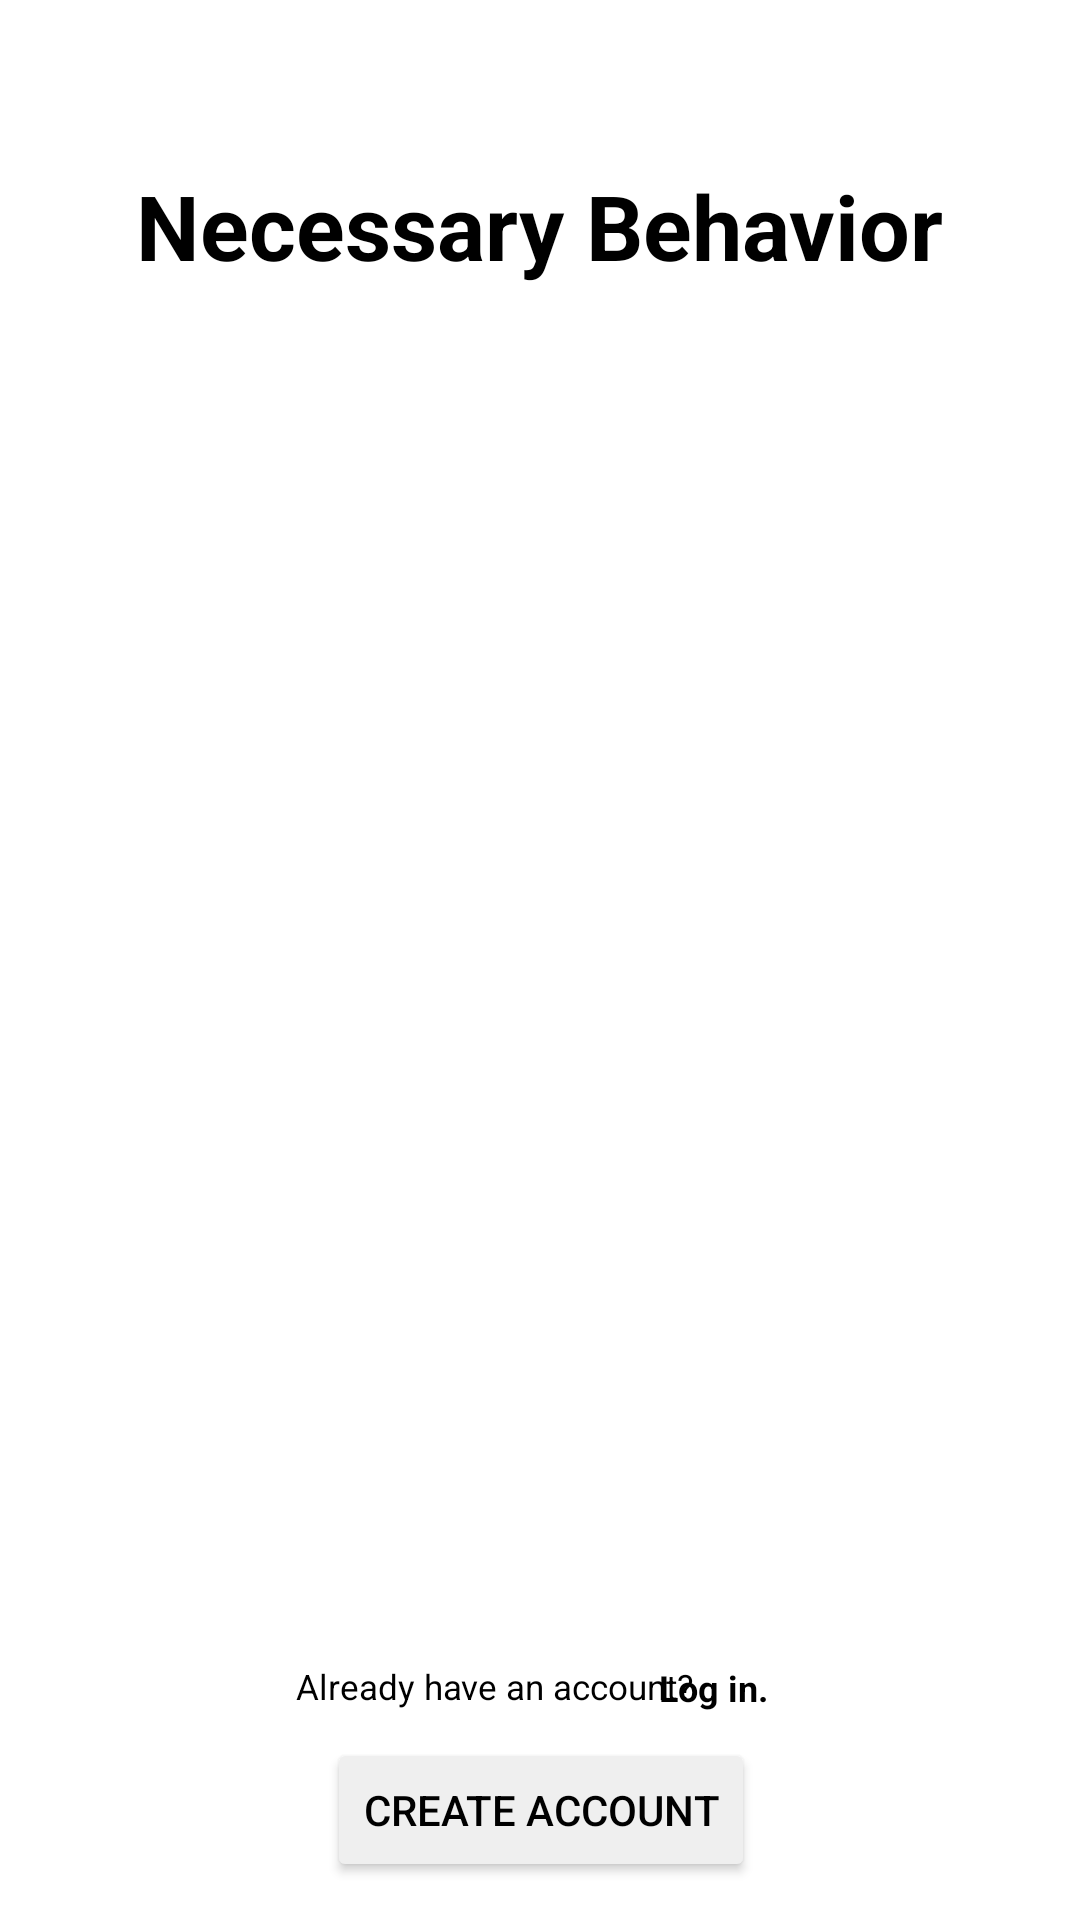

Write the Android layout XML for this screen, with the resource values it uses.
<!-- AndroidManifest.xml: application theme Theme.Appfornb -->
<!-- res/layout/activity_main5.xml -->
<?xml version="1.0" encoding="utf-8"?>
<androidx.constraintlayout.widget.ConstraintLayout xmlns:android="http://schemas.android.com/apk/res/android"
    xmlns:app="http://schemas.android.com/apk/res-auto"
    xmlns:tools="http://schemas.android.com/tools"
    android:layout_width="match_parent"
    android:layout_height="match_parent"
    tools:context=".MainActivity">

    <TextView
        android:id="@+id/textView"
        android:layout_width="wrap_content"
        android:layout_height="wrap_content"
        android:layout_marginStart="70dp"
        android:layout_marginTop="55dp"
        android:layout_marginEnd="70dp"
        android:text="Necessary Behavior"
        android:textColor="@color/black"
        android:textSize="30sp"
        android:textStyle="bold"
        app:layout_constraintEnd_toEndOf="parent"
        app:layout_constraintStart_toStartOf="parent"
        app:layout_constraintTop_toTopOf="parent" />

    <Button
        android:id="@+id/button"
        android:layout_width="wrap_content"
        android:layout_height="wrap_content"
        android:layout_marginStart="142dp"
        android:layout_marginTop="484dp"
        android:layout_marginEnd="143dp"
        android:backgroundTint="@color/button_background"
        android:text="Create Account"
        android:textColor="@color/black"
        app:layout_constraintEnd_toEndOf="parent"
        app:layout_constraintHorizontal_bias="0.488"
        app:layout_constraintStart_toStartOf="parent"
        app:layout_constraintTop_toBottomOf="@+id/textView" />

    <TextView
        android:id="@+id/textView2"
        android:layout_width="wrap_content"
        android:layout_height="wrap_content"
        android:text="Already have an account?"
        android:textColor="@color/black"
        android:textSize="11.5sp"
        app:layout_constraintBottom_toBottomOf="parent"
        app:layout_constraintHorizontal_bias="0.434"
        app:layout_constraintLeft_toLeftOf="parent"
        app:layout_constraintRight_toRightOf="parent"
        app:layout_constraintTop_toTopOf="parent"
        app:layout_constraintVertical_bias="0.888" />

    <TextView
        android:id="@+id/textView3"
        android:layout_width="wrap_content"
        android:layout_height="wrap_content"
        android:text="Log in."
        android:textColor="@color/black"
        android:textSize="12sp"
        android:textStyle="bold"
        app:layout_constraintBottom_toBottomOf="parent"
        app:layout_constraintHorizontal_bias="0.679"
        app:layout_constraintLeft_toLeftOf="parent"
        app:layout_constraintRight_toRightOf="parent"
        app:layout_constraintTop_toTopOf="parent"
        app:layout_constraintVertical_bias="0.889" />

    <com.google.android.material.textfield.TextInputLayout
        android:layout_width="409dp"
        android:layout_height="wrap_content"
        tools:layout_editor_absoluteX="1dp"
        tools:layout_editor_absoluteY="200dp"/>

</androidx.constraintlayout.widget.ConstraintLayout>
<!-- resources referenced by this layout -->
<resources>
  <style name="Theme.Appfornb" parent="Theme.MaterialComponents.DayNight.NoActionBar">
          
          <item name="colorPrimary">@color/purple_500</item>
          <item name="colorPrimaryVariant">@color/black</item>
          <item name="colorOnPrimary">@color/white</item>
          
          <item name="colorSecondary">@color/teal_200</item>
          <item name="colorSecondaryVariant">@color/teal_700</item>
          <item name="colorOnSecondary">@color/black</item>
          
          <item name="android:statusBarColor" tools:targetApi="l">?attr/colorPrimaryVariant</item>
          
      </style>
  <!-- not gathered from this repository: default colours our renderer supplied (Android Studio template values) -->
  <color name="purple_500">#FF6200EE</color>
  <color name="teal_200">#FF03DAC5</color>
  <color name="teal_700">#FF018786</color>
  <color name="black">#FF000000</color>
  <color name="white">#FFFFFFFF</color>
</resources>
